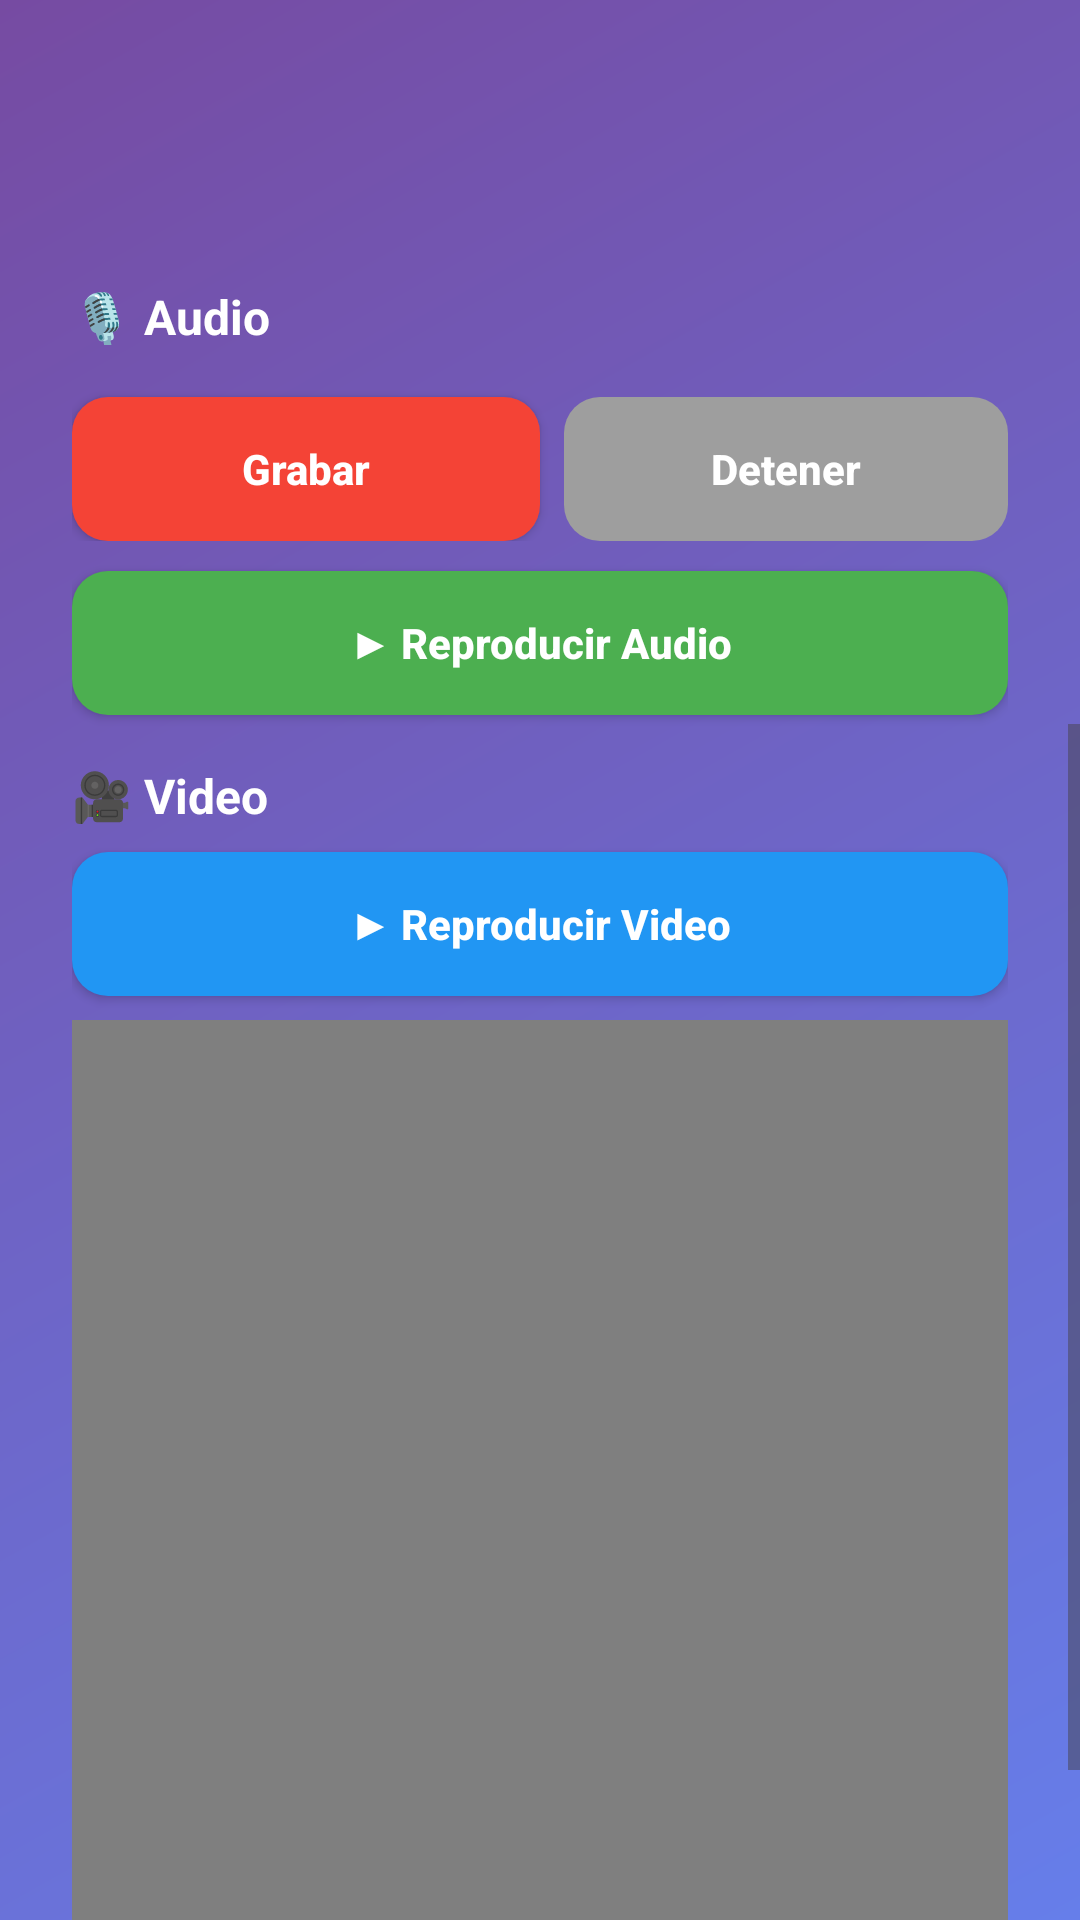

Here is an Android app screen rendered from its layout file. Give the layout XML and the strings, colors and styles it references.
<!-- AndroidManifest.xml: application theme Theme.Miprimeraaplicacion -->
<!-- res/layout/activity_multimedia.xml -->
<?xml version="1.0" encoding="utf-8"?>
<ScrollView xmlns:android="http://schemas.android.com/apk/res/android"
    android:layout_width="match_parent"
    android:layout_height="match_parent"
    android:background="@drawable/bg_gradient">

    <LinearLayout
        android:layout_width="match_parent"
        android:layout_height="wrap_content"
        android:orientation="vertical"
        android:padding="24dp">

        
        <TextView
            android:layout_width="match_parent"
            android:layout_height="wrap_content"
            android:text="Registro Físico"
            android:textSize="24sp"
            android:textStyle="bold"
            android:textColor="#FFFFFF"
            android:gravity="center"
            android:layout_marginBottom="20dp" />

        
        <EditText
            android:id="@+id/etFecha"
            android:layout_width="match_parent"
            android:layout_height="wrap_content"
            android:hint="Fecha (dd/mm/aaaa)"
            android:inputType="date"
            android:background="@drawable/bg_edittext"
            android:padding="12dp"
            android:layout_marginBottom="12dp" />

        
        <EditText
            android:id="@+id/etPeso"
            android:layout_width="match_parent"
            android:layout_height="wrap_content"
            android:hint="Peso (kg)"
            android:inputType="numberDecimal"
            android:background="@drawable/bg_edittext"
            android:padding="12dp"
            android:layout_marginBottom="12dp" />

        
        <Button
            android:id="@+id/btnTomarFoto"
            style="@style/CustomButton.Primary"
            android:text="📸 Tomar Foto" />

        <Button
            android:id="@+id/btnSeleccionarImagen"
            style="@style/CustomButton.Primary"
            android:text="🖼 Seleccionar Imagen"
            android:layout_marginTop="8dp" />

        
        <ImageView
            android:id="@+id/imageView"
            android:layout_width="match_parent"
            android:layout_height="200dp"
            android:scaleType="centerCrop"
            android:layout_marginTop="12dp"
            android:background="@drawable/bg_image_preview" />

        
        <TextView
            android:layout_width="match_parent"
            android:layout_height="wrap_content"
            android:text="🎙 Audio"
            android:textStyle="bold"
            android:textColor="#FFFFFF"
            android:layout_marginTop="16dp"
            android:textSize="16sp" />

        <LinearLayout
            android:layout_width="match_parent"
            android:layout_height="wrap_content"
            android:orientation="horizontal"
            android:layout_marginTop="8dp">

            <Button
                android:id="@+id/btnGrabarAudio"
                style="@style/CustomButton.Red"
                android:layout_weight="1"
                android:text="Grabar" />

            <Button
                android:id="@+id/btnDetenerGrabacion"
                style="@style/CustomButton.Gray"
                android:layout_weight="1"
                android:text="Detener"
                android:enabled="false"
                android:layout_marginStart="8dp" />
        </LinearLayout>

        <Button
            android:id="@+id/btnReproducirAudio"
            style="@style/CustomButton.Green"
            android:text="▶ Reproducir Audio"
            android:layout_marginTop="10dp" />

        
        <TextView
            android:layout_width="match_parent"
            android:layout_height="wrap_content"
            android:text="🎥 Video"
            android:textStyle="bold"
            android:textColor="#FFFFFF"
            android:layout_marginTop="16dp"
            android:textSize="16sp" />

        <Button
            android:id="@+id/btnReproducirVideo"
            style="@style/CustomButton.Blue"
            android:text="▶ Reproducir Video"
            android:layout_marginTop="8dp" />

        <VideoView
            android:id="@+id/videoView"
            android:layout_width="match_parent"
            android:layout_height="300dp"
            android:layout_marginTop="8dp"
            android:background="#000000" />

        
        <Button
            android:id="@+id/btnGuardarRegistro"
            style="@style/CustomButton.Green"
            android:text="💾 Guardar Registro"
            android:layout_marginTop="20dp"
            android:textAllCaps="false" />

    </LinearLayout>
</ScrollView>
<!-- resources referenced by this layout -->
<resources>
  <!-- drawable bg_edittext (drawable) -->
  <shape xmlns:android="http://schemas.android.com/apk/res/android">
      <solid android:color="#FFFFFF" />
      <corners android:radius="10dp" />
      <stroke android:width="1dp" android:color="#B0BEC5" />
  </shape>
  <!-- drawable bg_gradient (drawable) -->
  <layer-list xmlns:android="http://schemas.android.com/apk/res/android">
      <item>
          <shape android:shape="rectangle">
              <gradient
                  android:startColor="#667eea"
                  android:endColor="#764ba2"
                  android:angle="135" />
          </shape>
      </item>
  </layer-list>
  <style name="CustomButton.Blue" parent="CustomButton.Primary">
          <item name="android:backgroundTint">#2196F3</item>
      </style>
  <style name="CustomButton.Gray" parent="CustomButton.Primary">
          <item name="android:backgroundTint">#9E9E9E</item>
      </style>
  <style name="CustomButton.Green" parent="CustomButton.Primary">
          <item name="android:backgroundTint">#4CAF50</item>
      </style>
  <style name="CustomButton.Primary">
          <item name="android:layout_width">match_parent</item>
          <item name="android:layout_height">wrap_content</item>
          <item name="android:backgroundTint">#3F51B5</item>
          <item name="android:textColor">#FFFFFF</item>
          <item name="android:textAllCaps">false</item>
          <item name="android:layout_marginTop">8dp</item>
      </style>
  <style name="CustomButton.Red" parent="CustomButton.Primary">
          <item name="android:backgroundTint">#F44336</item>
      </style>
  <style name="Theme.Miprimeraaplicacion" parent="Base.Theme.Miprimeraaplicacion" />
  <style name="Base.Theme.Miprimeraaplicacion" parent="Theme.Material3.DayNight.NoActionBar">
          
          
      </style>
</resources>
